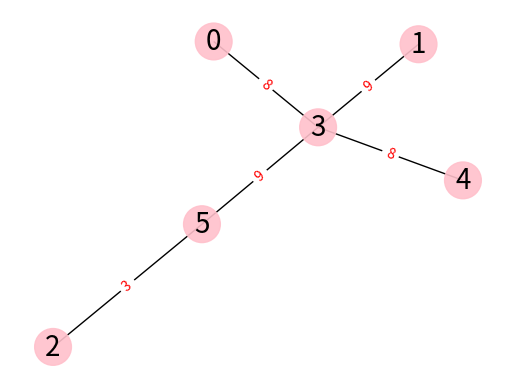

Here is the Python script that generated this plot:
from matplotlib import style
import numpy as np
from numpy.linalg import matrix_power
import random as rand
import matplotlib.pyplot as plt
import networkx as nx


def Init_Matrix(nb_vertex):
    '''
    Returns a null square matrix of order <nb_vertex>
    '''
    rows = nb_vertex
    cols = nb_vertex

    matrix = []
    for r in range(0, rows):
        matrix.append([0 for c in range(0, cols)])

    return matrix


def Fix_Matrix_Not_Connected(matrix):
    '''
    Returns a connected matrix from a non connected matrix
    '''
    print('fix matrix')

    nb_vertex = len(matrix)

    adjacency_matrix = np.asarray(matrix)
    np.fill_diagonal(adjacency_matrix, 1)

    # en theorie il faut mettre les poid a 1

    adjacency_matrix = matrix_power(adjacency_matrix, nb_vertex)

    rand_vertex = rand.randint(0, nb_vertex - 1)

    neighbour_to_connect = [index for index, value in enumerate(
        matrix[rand_vertex]) if value == 0 and index != rand_vertex]
    new_neighbour = rand.choice(neighbour_to_connect)

    # weight = 1
    weight = rand.randint(1, 10)

    matrix[rand_vertex][new_neighbour] = weight
    matrix[new_neighbour][rand_vertex] = weight

    return matrix


def Check_Matrix_Connected(matrix):
    '''
    Returns a boolean to check if an adjacency matrix matches a connected graph

    True : the graph is connected
    Fasle : the graph is not connected
    '''
    print('check matrix')

    nb_vertex = len(matrix)

    adjacency_matrix = np.asarray(matrix)
    np.fill_diagonal(adjacency_matrix, 1)

    # for i in range(nb_vertex):
    #     for j in range(nb_vertex):
    #         if adjacency_matrix[i][j] != 0:
    #             adjacency_matrix[i][j] = 1

    adjacency_matrix = matrix_power(adjacency_matrix, nb_vertex)

    for line in adjacency_matrix:
        if not 0 in line:
            return True

    return False


def Get_Neighbour_List(nb_vertex):
    '''
    Returns a list containning the number of neighbour each vertex will have
    '''
    order_min = (nb_vertex - 1) * 2
    order_max = (nb_vertex - 1) * nb_vertex
    nb_neighbour_max = nb_vertex - 1
    # nb_neighbour_max = 5/6 plutard
    nb_neighbour_min = 1
    # nb_neighbour_min = 2 plutard

    neighbour_list = []
    order_total = 1

    while order_total % 2 != 0 or order_total <= order_min or order_total >= order_max:
        neighbour_list = []

        for i in range(nb_vertex):
            neighbour_list.append([
                i,
                rand.randint(nb_neighbour_min, nb_neighbour_max),
            ])

        order_total = np.sum(neighbour_list, axis=0)[1]

    return neighbour_list


def Get_Adjacency_Matrix(nb_vertex):
    '''
    Returns an adjacene matrix for <nb_vertex> vertices
    '''
    matrix = Init_Matrix(nb_vertex)
    neighbour_list = Get_Neighbour_List(nb_vertex)
    neighbour_list_sorted = sorted(
        neighbour_list, key=lambda x: x[1], reverse=True)

    for vertex in neighbour_list_sorted:

        vertex_index = vertex[0]
        vertex_nb_neighbour = vertex[1]

        neighbour_allow = []

        for i in range(nb_vertex):

            if i == vertex_index:
                continue

            if matrix[vertex_index][i] != 0:
                vertex_nb_neighbour -= 1
                continue

            if np.sum(matrix, axis=1)[i] >= neighbour_list[i][1]:
                continue

            neighbour_allow.append(i)

        if vertex_nb_neighbour <= 0:
            continue

        if vertex_nb_neighbour > len(neighbour_allow):
            vertex_nb_neighbour = len(neighbour_allow)

        vertex_neighbour_list = rand.sample(
            neighbour_allow, vertex_nb_neighbour)

        for vertex_neighbour in vertex_neighbour_list:
            # weight = 1
            weight = rand.randint(1, 10)

            matrix[vertex_index][vertex_neighbour] = weight
            matrix[vertex_neighbour][vertex_index] = weight

    while not Check_Matrix_Connected(matrix):
        matrix = Fix_Matrix_Not_Connected(matrix)

    return matrix


if __name__ == "__main__":
    nb_vertex = 6

    matrix = Get_Adjacency_Matrix(nb_vertex)
    # matrix = [
    #     [0, 5, 0, 0, 0, 0, 0, 0, 0, 0, 0, 0, 0, 0, 0],
    #     [5, 0, 2, 8, 2, 8, 7, 10, 2, 0, 2, 2, 8, 7, 0],
    #     [0, 2, 0, 0, 0, 0, 0, 0, 0, 0, 0, 0, 5, 0, 0],
    #     [0, 8, 0, 0, 0, 0, 0, 0, 0, 0, 0, 0, 0, 0, 0],
    #     [0, 2, 0, 0, 0, 0, 0, 0, 0, 8, 0, 0, 9, 0, 7],
    #     [0, 8, 0, 0, 0, 0, 0, 0, 0, 0, 0, 0, 0, 0, 0],
    #     [0, 7, 0, 0, 0, 0, 0, 0, 0, 0, 0, 0, 0, 0, 0],
    #     [0, 10, 0, 0, 0, 0, 0, 0, 0, 7, 9, 0, 4, 0, 4],
    #     [0, 2, 0, 0, 0, 0, 0, 0, 0, 0, 0, 0, 0, 0, 0],
    #     [0, 0, 0, 0, 8, 0, 0, 7, 0, 0, 0, 0, 1, 0, 1],
    #     [0, 2, 0, 0, 0, 0, 0, 9, 0, 0, 0, 0, 4, 0, 0],
    #     [0, 2, 0, 0, 0, 0, 0, 0, 0, 0, 0, 0, 0, 0, 0],
    #     [0, 8, 5, 0, 9, 0, 0, 4, 0, 1, 4, 0, 0, 0, 1],
    #     [0, 7, 0, 0, 0, 0, 0, 0, 0, 0, 0, 0, 0, 0, 0],
    #     [0, 0, 0, 0, 7, 0, 0, 4, 0, 1, 0, 0, 1, 0, 0]
    # ]

    print('matrix : ')
    for m in matrix:
        print(m)

    G = nx.Graph()

    for i in range(nb_vertex):
        G.add_node(i, label=i, col='pink')

    for i in range(nb_vertex):
        for neighboor in range(i):
            for weight in range(matrix[i][neighboor]):
                if weight+1 > 0:
                    G.add_edge(i, neighboor, weight=weight+1, styl='solid')

    liste = list(G.nodes(data='col'))
    colorNodes = {}
    for noeud in liste:
        colorNodes[noeud[0]] = noeud[1]
    colorNodes

    colorList = [colorNodes[node] for node in colorNodes]
    colorList

    liste = list(G.nodes(data='label'))
    labels_nodes = {}
    for noeud in liste:
        labels_nodes[noeud[0]] = noeud[1]
    labels_nodes

    labels_edges = {}
    labels_edges = {edge: G.edges[edge]['weight'] for edge in G.edges}
    #labels_edges = {edge:'' for edge in G.edges}
    labels_edges

    # positions for all nodes
    pos = nx.spring_layout(G)

    # nodes
    nx.draw_networkx_nodes(G, pos, node_size=700,
                           node_color=colorList, alpha=0.9)

    # labels
    nx.draw_networkx_labels(G, pos, labels=labels_nodes,
                            font_size=20,
                            font_color='black',
                            font_family='sans-serif')

    # edges
    nx.draw_networkx_edges(G, pos, width=1)
    nx.draw_networkx_edge_labels(
        G, pos, edge_labels=labels_edges, font_color='red')

    plt.axis('off')
    plt.show()

    # print('')
    # IsMatrixConnected = Check_Matrix_Connected(matrix)
    # print('Is the matrix connected : ', IsMatrixConnected)
